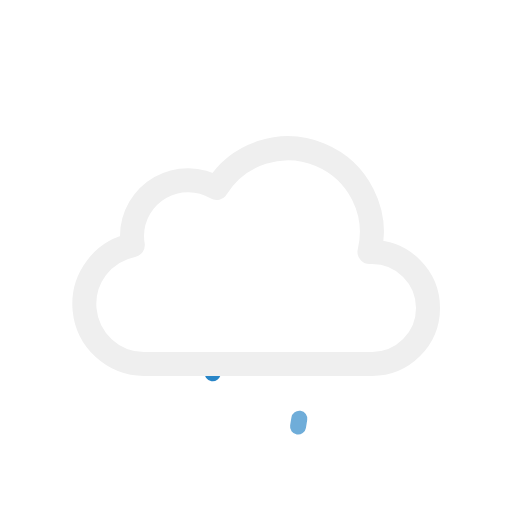
t = 0.00 s
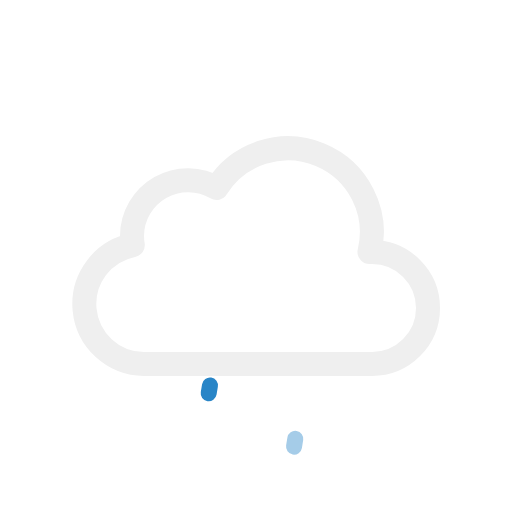
t = 0.19 s
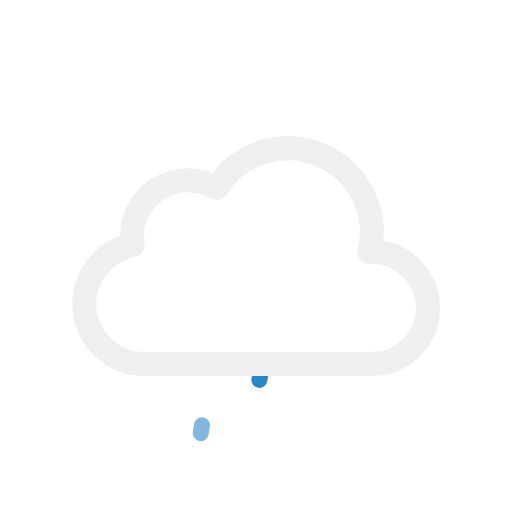
t = 0.56 s
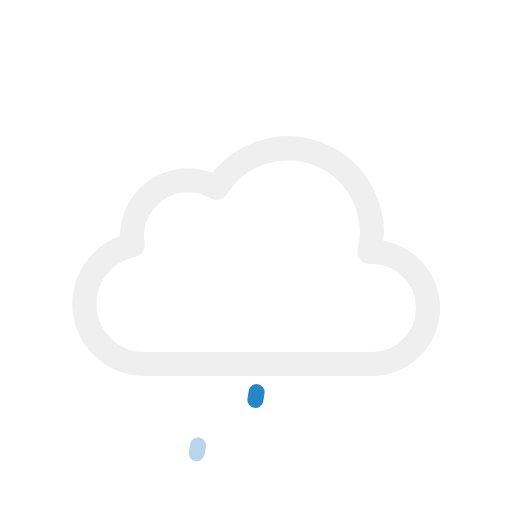
t = 0.75 s
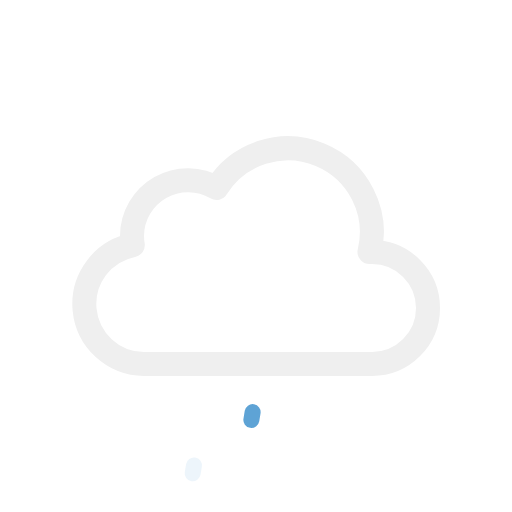
t = 0.94 s
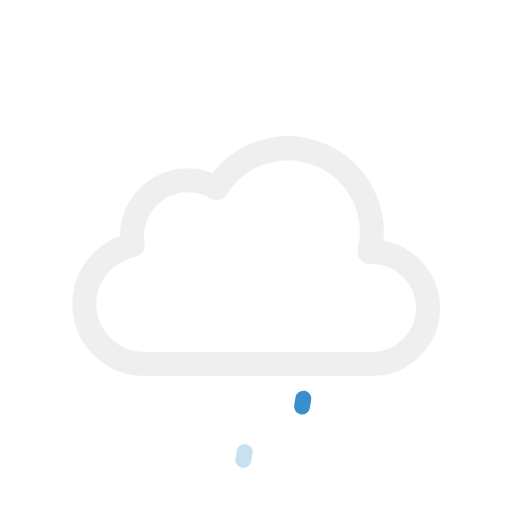
t = 1.31 s

The animated SVG that drew these frames (rendered in a browser with its animation timeline set to each time). Animation: 6 SMIL elements (animate=3,animateTransform=3); one cycle of 1.50 s, repeats indefinitely.

<svg xmlns="http://www.w3.org/2000/svg" viewBox="0 0 64 64">
	<defs>
		<clipPath id="a">
			<polyline points="42 64 44.85 47 21.05 47 17 64" fill="none"/>
		</clipPath>
	</defs>
	<g clip-path="url(#a)">
		<g>
			<line x1="32.08" y1="49.01" x2="31.92" y2="49.99" fill="none" stroke="#2885c7" stroke-linecap="round" stroke-miterlimit="10" stroke-width="2"/>
			<animateTransform attributeName="transform" type="translate" values="2 -10; -2 10" dur="1.5s" repeatCount="indefinite"/>
			<animate attributeName="opacity" values="1;1;0" dur="1.5s" repeatCount="indefinite"/>
		</g>
		<g>
			<line x1="26.08" y1="49.01" x2="25.92" y2="49.99" fill="none" stroke="#2885c7" stroke-linecap="round" stroke-miterlimit="10" stroke-width="2"/>
			<animateTransform attributeName="transform" type="translate" begin="-0.5s" values="2 -10; -2 10" dur="1.5s" repeatCount="indefinite"/>
			<animate attributeName="opacity" values="1;1;0" dur="1.5s" begin="-0.5s" repeatCount="indefinite"/>
		</g>
		<g>
			<line x1="38.08" y1="49.01" x2="37.92" y2="49.99" fill="none" stroke="#2885c7" stroke-linecap="round" stroke-miterlimit="10" stroke-width="2"/>
			<animateTransform attributeName="transform" type="translate" begin="-1s" values="2 -10; -2 10" dur="1.5s" repeatCount="indefinite"/>
			<animate attributeName="opacity" values="1;1;0" dur="1.5s" begin="-1s" repeatCount="indefinite"/>
		</g>
	</g>
	<path d="M46.5,31.5l-.32,0a10.49,10.49,0,0,0-19.11-8,7,7,0,0,0-10.57,6,7.21,7.21,0,0,0,.1,1.14A7.5,7.5,0,0,0,18,45.5a4.19,4.19,0,0,0,.5,0v0h28a7,7,0,0,0,0-14Z" fill="none" stroke="#efefef" stroke-linejoin="round" stroke-width="3"/>
</svg>
